Dataset: Dataset (GitHub, houssemradhouane/CNN-Algorithm-for-Image-Classification). Classes: CPU cooler, Case, Headphone, Keyboard, Mouse, Speaker, case, cooler, headphone, keyboard, mouse, speaker.

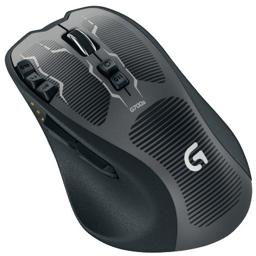
Label: mouse

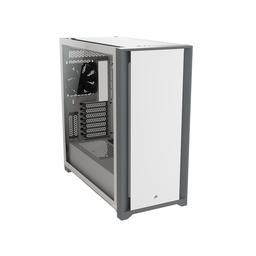
Label: Case

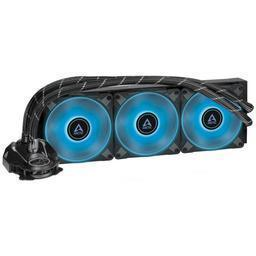
Label: cooler

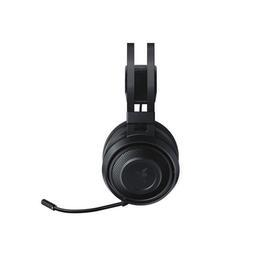
Label: Headphone

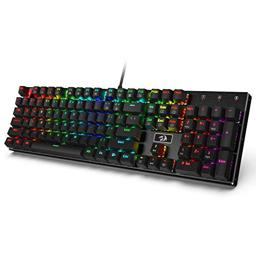
Label: Keyboard

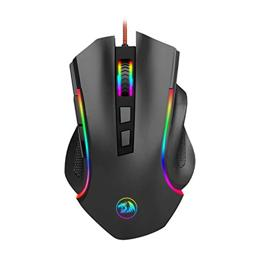
Label: Mouse
